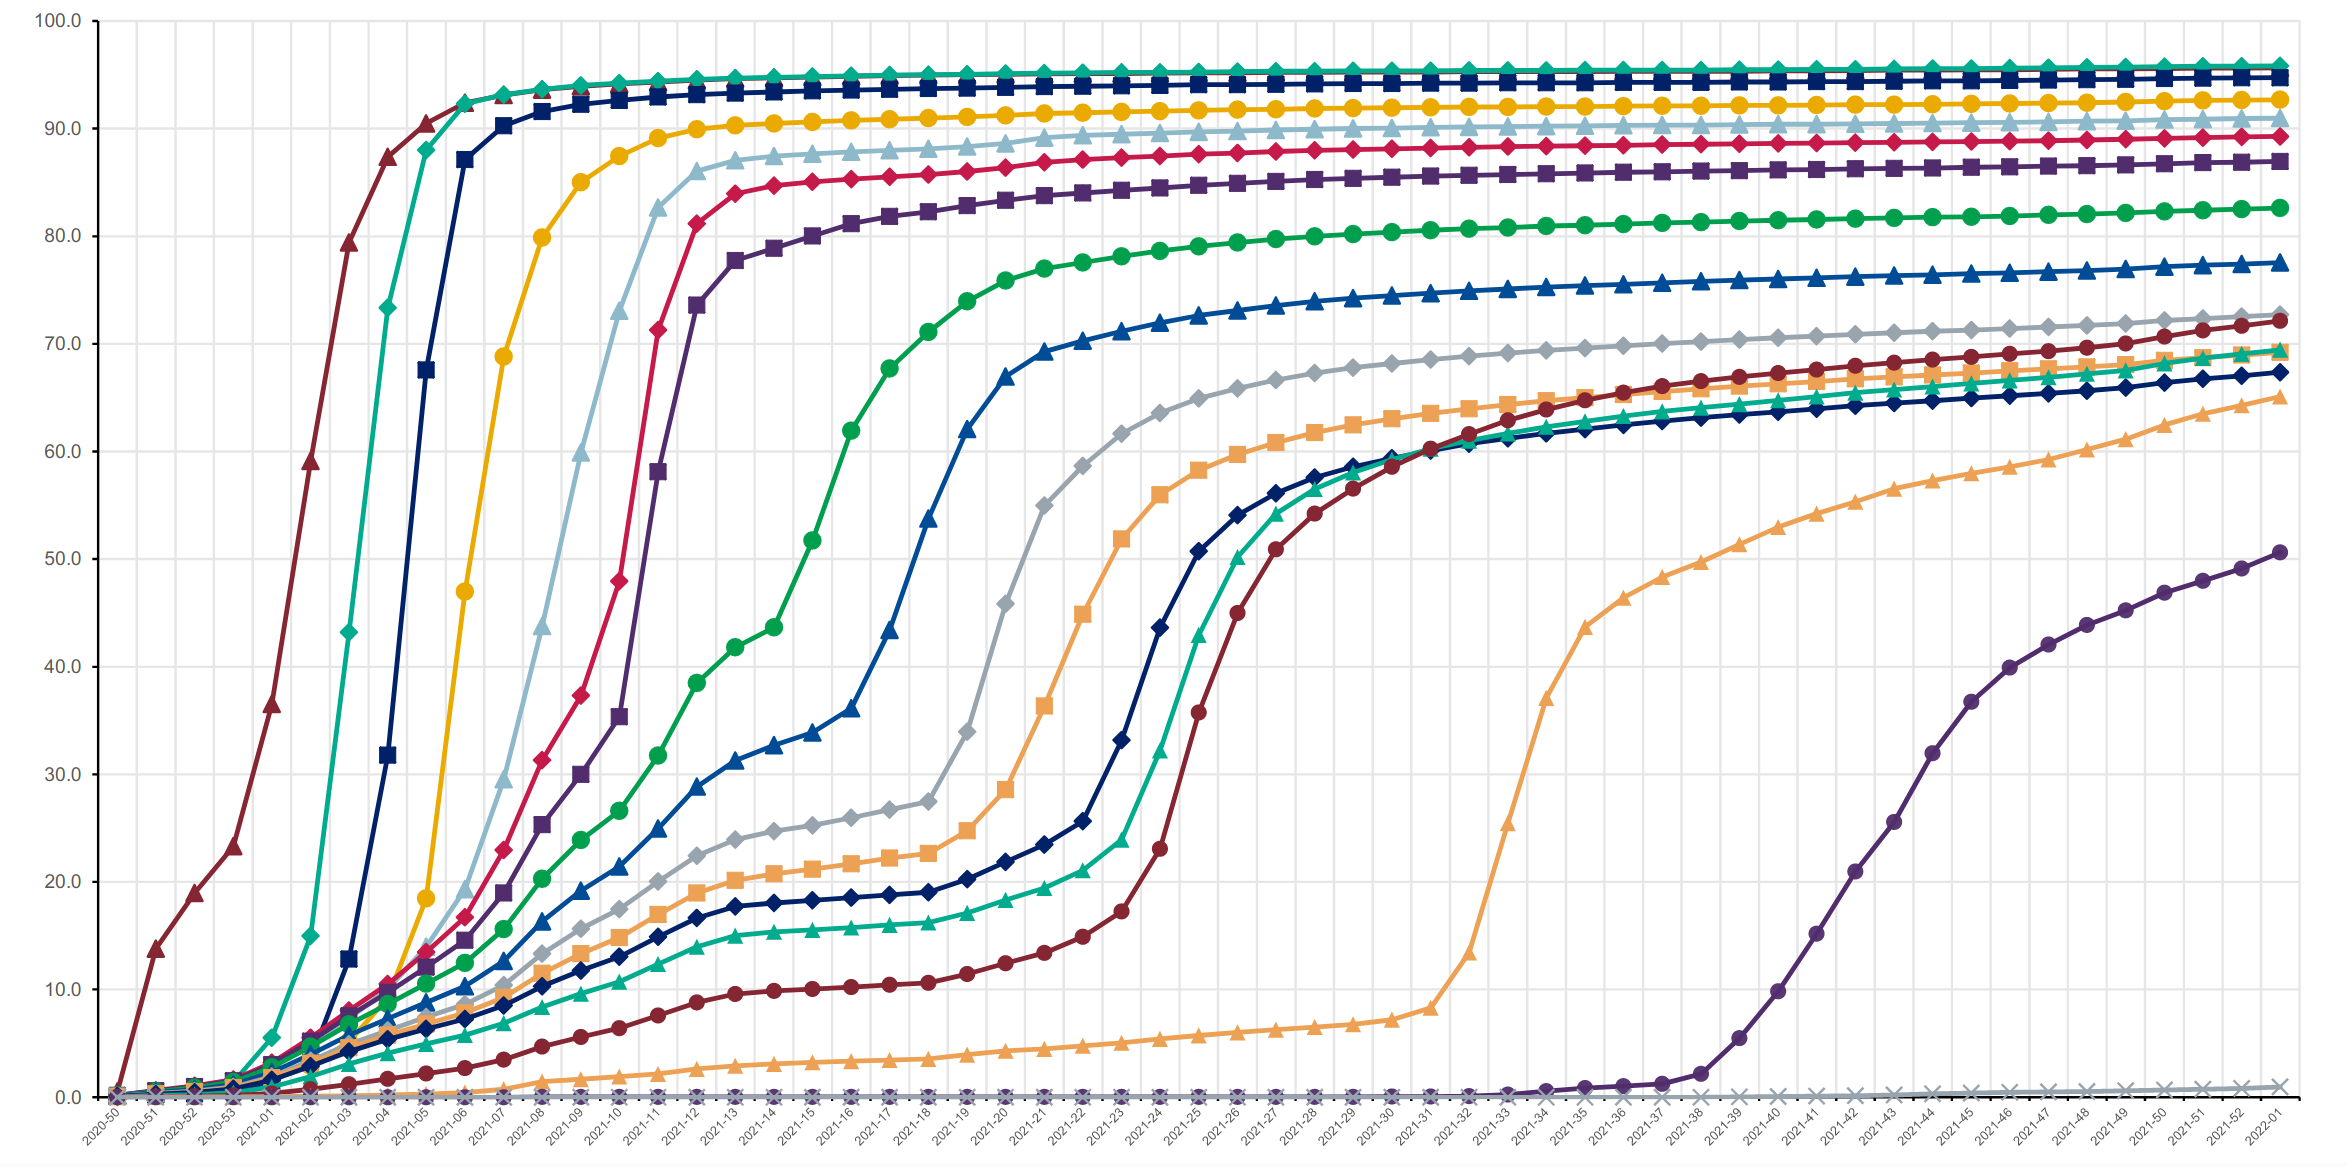

The data file committed next to this chart (first rows):
x, Over 80 D1, 75-80, 70-75, 40-45, 35-40, 30-35, 25-30, 20-25, 18-20, 16-18, 12-16
0.4883, 0.0424, 0.2551, 0.0378, 0.2364, 0.1358, 0.1352, 0.1975, -0.6514, 0.2235, 0.051, 0.0111
0.4919, 0.0917, 0.2564, 0.0392, 0.2384, 0.1374, 0.137, 0.1997, -0.651, 0.2235, 0.0512, 0.0111
0.4938, 0.1164, 0.257, 0.0399, 0.2393, 0.1381, 0.1379, 0.2007, -0.6509, 0.2235, 0.0513, 0.0111
0.4964, 0.1521, 0.2579, 0.0409, 0.2408, 0.1393, 0.1391, 0.2022, -0.6506, 0.2235, 0.0514, 0.0111
0.5041, 0.2562, 0.2606, 0.0437, 0.2449, 0.1425, 0.1428, 0.2066, -0.6498, 0.2235, 0.0517, 0.0112
0.5114, 0.3568, 0.2632, 0.0465, 0.2488, 0.1457, 0.1463, 0.2109, -0.6491, 0.2236, 0.0519, 0.0112
0.5127, 0.3758, 0.2637, 0.047, 0.2495, 0.1462, 0.1469, 0.2117, -0.6489, 0.2236, 0.052, 0.0112
0.5143, 0.3982, 0.2643, 0.0476, 0.2504, 0.1469, 0.1477, 0.2126, -0.6488, 0.2236, 0.0521, 0.0112
0.6214, 1.977, 0.3019, 0.0875, 0.3078, 0.1926, 0.1988, 0.274, -0.6352, 0.2237, 0.0562, 0.0117
0.7767, 4.203, 0.3551, 0.1442, 0.3898, 0.258, 0.2723, 0.3607, -0.6074, 0.2239, 0.062, 0.0123
0.958, 6.429, 0.4126, 0.2068, 0.4814, 0.3318, 0.356, 0.4544, -0.5635, 0.2241, 0.0685, 0.0131
1.113, 8.655, 0.4555, 0.2557, 0.5547, 0.3915, 0.4249, 0.5252, -0.5166, 0.2244, 0.0735, 0.0138
1.295, 10.97, 0.4947, 0.305, 0.6318, 0.4554, 0.501, 0.5926, -0.4517, 0.2249, 0.0785, 0.0145
1.467, 12.9, 0.5176, 0.3423, 0.6947, 0.5088, 0.5678, 0.6381, -0.3807, 0.2254, 0.0821, 0.0152
1.47, 12.93, 0.5179, 0.3428, 0.6957, 0.5096, 0.5689, 0.6387, -0.3794, 0.2254, 0.0821, 0.0153
1.487, 13.11, 0.5192, 0.346, 0.7014, 0.5145, 0.5753, 0.6421, -0.3718, 0.2255, 0.0824, 0.0153
1.49, 13.14, 0.5194, 0.3465, 0.7024, 0.5154, 0.5764, 0.6427, -0.3704, 0.2255, 0.0825, 0.0153
1.495, 13.19, 0.5197, 0.3474, 0.704, 0.5167, 0.5782, 0.6436, -0.3683, 0.2255, 0.0826, 0.0154
1.5, 13.23, 0.52, 0.3481, 0.7053, 0.5179, 0.5797, 0.6444, -0.3664, 0.2255, 0.0826, 0.0154
1.502, 13.25, 0.5202, 0.3485, 0.706, 0.5185, 0.5805, 0.6447, -0.3654, 0.2255, 0.0827, 0.0154
1.631, 14.41, 0.5239, 0.3677, 0.7439, 0.5516, 0.6254, 0.6628, -0.3056, 0.226, 0.0844, 0.0159
1.994, 16.35, 0.5235, 0.3942, 0.8236, 0.627, 0.7325, 0.6777, -0.1192, 0.2272, 0.0861, 0.0175
2.356, 18.21, 0.5941, 0.3946, 0.8852, 0.699, 0.816, 0.6862, 0.086, 0.2276, 0.0852, 0.019
2.446, 18.65, 0.6325, 0.3927, 0.9005, 0.7195, 0.8336, 0.6938, 0.1383, 0.2275, 0.0848, 0.0194
2.486, 18.84, 0.6525, 0.3917, 0.9075, 0.7291, 0.841, 0.6984, 0.1613, 0.2274, 0.0846, 0.0196
2.486, 18.84, 0.6529, 0.3917, 0.9077, 0.7292, 0.8411, 0.6985, 0.1618, 0.2274, 0.0846, 0.0196
2.494, 18.88, 0.6573, 0.3915, 0.9091, 0.7313, 0.8426, 0.6995, 0.1665, 0.2274, 0.0846, 0.0196
2.497, 18.89, 0.6589, 0.3914, 0.9097, 0.732, 0.8431, 0.6999, 0.1682, 0.2274, 0.0846, 0.0196
2.503, 18.91, 0.6617, 0.3913, 0.9106, 0.7333, 0.8441, 0.7006, 0.1713, 0.2273, 0.0846, 0.0196
2.505, 18.92, 0.663, 0.3912, 0.911, 0.7339, 0.8445, 0.7009, 0.1727, 0.2273, 0.0845, 0.0196
2.524, 19.01, 0.674, 0.3908, 0.9146, 0.7388, 0.848, 0.7036, 0.184, 0.2273, 0.0845, 0.0197
2.641, 19.51, 0.7481, 0.3885, 0.9372, 0.7704, 0.8683, 0.7238, 0.2518, 0.2269, 0.084, 0.0202
3.055, 21.27, 1.122, 0.4176, 1.05, 0.9094, 0.9503, 0.8458, 0.4856, 0.2317, 0.0834, 0.022
3.422, 23, 1.628, 0.5504, 1.228, 1.067, 1.077, 1.011, 0.6714, 0.2575, 0.0855, 0.0235
3.443, 23.13, 1.666, 0.5626, 1.242, 1.077, 1.087, 1.022, 0.6814, 0.26, 0.0857, 0.0236
3.489, 23.42, 1.754, 0.5907, 1.274, 1.099, 1.109, 1.046, 0.7022, 0.2658, 0.0863, 0.0238
3.494, 23.45, 1.763, 0.5937, 1.277, 1.101, 1.112, 1.049, 0.7044, 0.2664, 0.0863, 0.0238
3.495, 23.46, 1.766, 0.5946, 1.278, 1.102, 1.112, 1.05, 0.7049, 0.2665, 0.0864, 0.0238
3.498, 23.47, 1.77, 0.596, 1.28, 1.103, 1.114, 1.051, 0.7059, 0.2668, 0.0864, 0.0238
3.502, 23.5, 1.779, 0.5988, 1.283, 1.105, 1.116, 1.053, 0.7078, 0.2674, 0.0864, 0.0239
3.506, 23.53, 1.787, 0.6014, 1.286, 1.107, 1.118, 1.055, 0.7096, 0.2679, 0.0865, 0.0239
3.508, 23.55, 1.793, 0.6031, 1.287, 1.108, 1.119, 1.057, 0.7107, 0.2683, 0.0865, 0.0239
3.522, 23.66, 1.822, 0.6123, 1.298, 1.115, 1.127, 1.064, 0.7168, 0.2702, 0.0867, 0.0239
3.625, 24.7, 2.072, 0.6894, 1.381, 1.168, 1.186, 1.123, 0.761, 0.2861, 0.0882, 0.0244
3.806, 26.93, 2.694, 0.8551, 1.557, 1.273, 1.311, 1.236, 0.8352, 0.3211, 0.0918, 0.0251
3.884, 28.05, 3.004, 0.9365, 1.643, 1.324, 1.371, 1.288, 0.8664, 0.3387, 0.0937, 0.0255
3.961, 29.16, 3.301, 1.024, 1.735, 1.379, 1.436, 1.343, 0.8976, 0.3578, 0.0958, 0.0258
4.143, 31.38, 3.99, 1.246, 1.968, 1.529, 1.603, 1.477, 0.9729, 0.4084, 0.1017, 0.0266
4.298, 33.7, 4.645, 1.455, 2.181, 1.686, 1.761, 1.6, 1.043, 0.4583, 0.1079, 0.0272
4.324, 34.1, 4.767, 1.492, 2.217, 1.714, 1.788, 1.621, 1.055, 0.4673, 0.109, 0.0273
4.476, 36.46, 5.597, 1.712, 2.435, 1.903, 1.958, 1.747, 1.134, 0.5235, 0.1164, 0.028
4.481, 36.53, 5.624, 1.719, 2.441, 1.908, 1.963, 1.751, 1.136, 0.5252, 0.1166, 0.028
4.484, 36.59, 5.648, 1.724, 2.447, 1.913, 1.967, 1.754, 1.139, 0.5267, 0.1168, 0.028
4.486, 36.61, 5.656, 1.726, 2.449, 1.915, 1.969, 1.755, 1.139, 0.5272, 0.1169, 0.028
4.505, 36.92, 5.779, 1.756, 2.477, 1.942, 1.991, 1.771, 1.15, 0.5349, 0.1179, 0.0281
4.509, 36.98, 5.803, 1.761, 2.482, 1.947, 1.996, 1.775, 1.152, 0.5363, 0.1181, 0.0281
4.59, 38.3, 6.364, 1.885, 2.6, 2.065, 2.092, 1.844, 1.201, 0.5696, 0.1226, 0.0285
4.609, 38.62, 6.499, 1.913, 2.627, 2.092, 2.114, 1.86, 1.212, 0.5773, 0.1237, 0.0285
4.66, 39.59, 6.9, 1.993, 2.703, 2.172, 2.177, 1.905, 1.246, 0.5994, 0.1268, 0.0288
4.712, 40.94, 7.328, 2.075, 2.779, 2.256, 2.241, 1.95, 1.282, 0.622, 0.1299, 0.029
... 632 more rows
